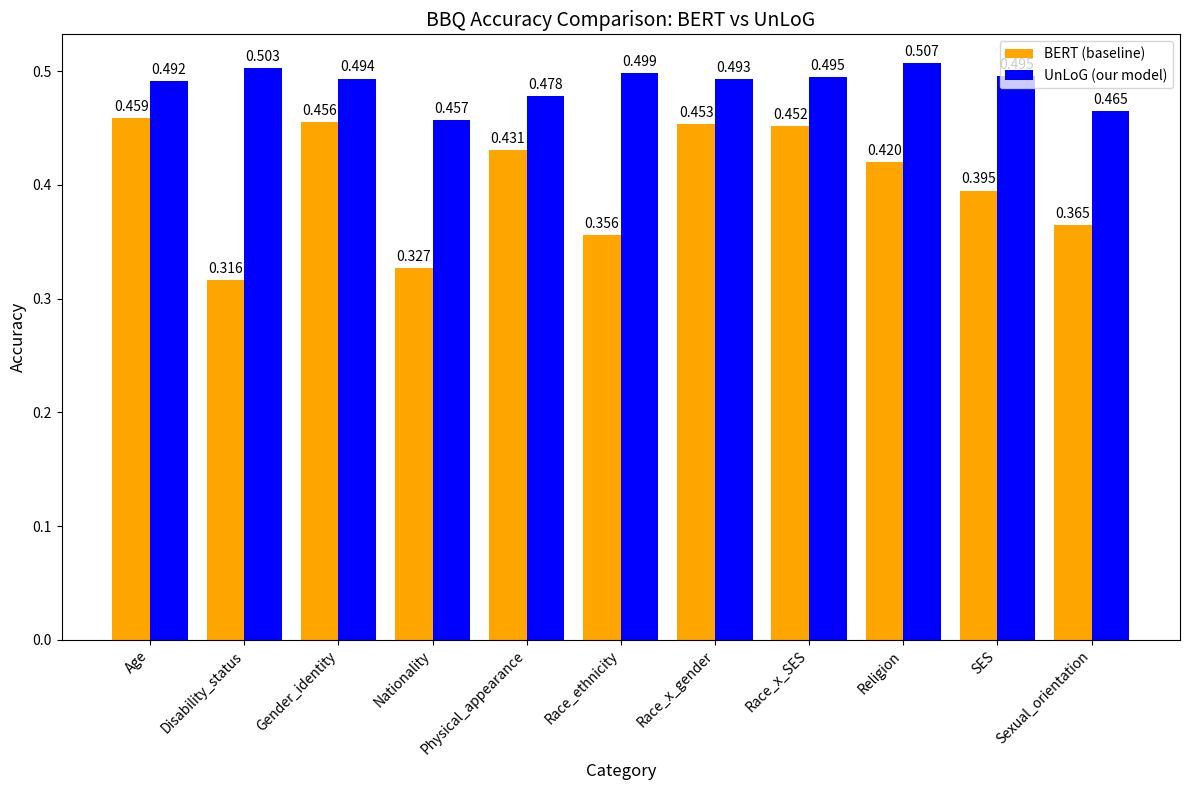

Generate this figure with matplotlib: (Note: this script raises an exception after producing the figure.)
import matplotlib.pyplot as plt
import numpy as np

# Data for comparison
categories = [
    "Age", "Disability_status", "Gender_identity","Nationality", "Physical_appearance", "Race_ethnicity",
    "Race_x_gender", "Race_x_SES", "Religion", "SES", "Sexual_orientation"
]

# BERT model accuracy (from original data)
bert_accuracies = [
    0.45916666666666667, 0.31613372093023256, 0.45558375634517767, 0.32712082262210795,
    0.4305555555555556, 0.35609318996415773, 0.4532608695652174, 0.4519230769230769,
    0.4198051948051948, 0.3950501253132832, 0.36477433004231313
]

# UnLog model accuracy (from the second data)
unlog_accuracies = [
    0.49166666666666664, 0.5026162790697675, 0.4936548223350254, 0.4569408740359897,
    0.47800925925925924, 0.49874551971326164, 0.49320652173913043, 0.49475524475524474,
    0.5071428571428571, 0.49542606516290727, 0.4652679830747532
]

# Set up the figure and axis for plotting
fig, ax = plt.subplots(figsize=(12, 8))

# Bar positions and width
x = np.arange(len(categories))
width = 0.4  # Bar width

# Plotting the bars for BERT and UnLog models
bars_bert = ax.bar(x - width/2, bert_accuracies, width, label="BERT (baseline)", color='orange')
bars_unlog = ax.bar(x + width/2, unlog_accuracies, width, label="UnLoG (our model)", color='blue')

# Adding labels and title
ax.set_xlabel('Category', fontsize=12)
ax.set_ylabel('Accuracy', fontsize=12)
ax.set_title('BBQ Accuracy Comparison: BERT vs UnLoG', fontsize=14)
ax.set_xticks(x)
ax.set_xticklabels(categories, rotation=45, ha='right', fontsize=10)
ax.legend()

# Adding values on top of the bars
def add_labels(bars):
    for bar in bars:
        height = bar.get_height()
        ax.annotate(f'{height:.3f}',
                    xy=(bar.get_x() + bar.get_width() / 2, height),
                    xytext=(0, 3),  # Offset label
                    textcoords="offset points",
                    ha='center', va='bottom', fontsize=10)

add_labels(bars_bert)
add_labels(bars_unlog)

save_path = "/home/<user>/ellt/suyun/bbq_accuracy/evaluation/image/BBQ_accuracy_comparison.png"
plt.tight_layout()
plt.savefig(save_path)
print(f"그래프가 저장되었습니다: {save_path}")

##################################################################
#2. 전체
# Data for overall average accuracy comparison
models = ['BERT', 'UnLoG']
average_accuracies = [0.40267884624845307, 0.48885746299589666]

# Set up the figure for plotting
fig, ax = plt.subplots(figsize=(6, 6))

# Plotting the bars for average accuracy of both models
bars = ax.bar(models, average_accuracies, color=['orange', 'blue'])

# Adding labels and title
ax.set_ylabel('Average Accuracy', fontsize=12)
ax.set_title('BBQ Average Accuracy Comparison: BERT vs UnLoG', fontsize=14)

# Adding values on top of the bars
def add_labels(bars):
    for bar in bars:
        height = bar.get_height()
        ax.annotate(f'{height:.3f}',
                    xy=(bar.get_x() + bar.get_width() / 2, height),
                    xytext=(0, 3),  # Offset label
                    textcoords="offset points",
                    ha='center', va='bottom', fontsize=10)

add_labels(bars)

save_path = "/home/<user>/ellt/suyun/bbq_accuracy/evaluation/image/total_nolabel_BBQ_accuracy_comparison.png"
plt.tight_layout()
plt.savefig(save_path)
print(f"그래프가 저장되었습니다: {save_path}")
